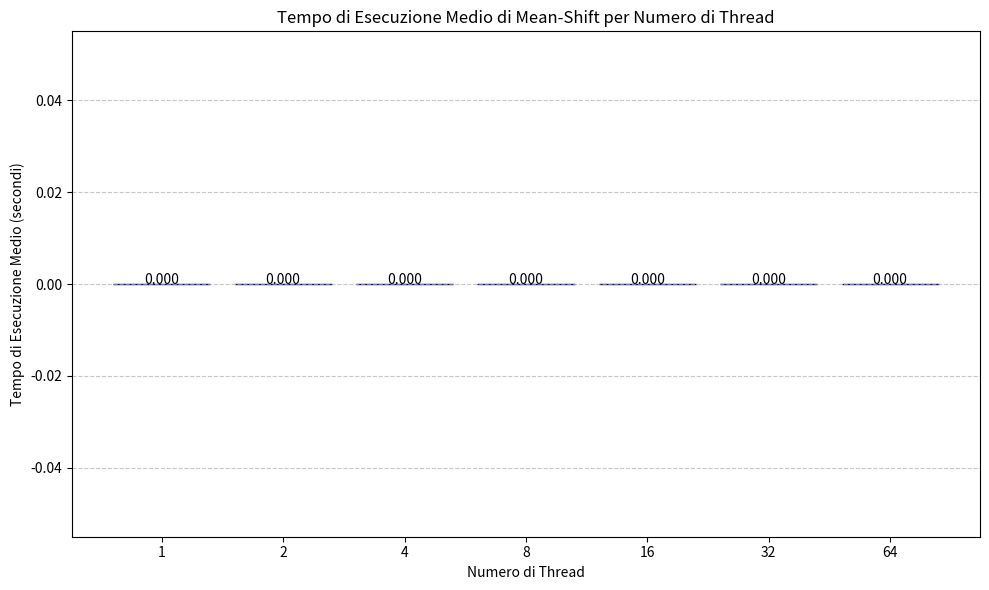

Reproduce this figure in Python.
import matplotlib.pyplot as plt
import os
import re
import numpy as np

# Directory contenente i risultati
results_dir = 'results'

# Thread testati
threads = [1, 2, 4, 8, 16, 32, 64]

# Dizionario per memorizzare i tempi
execution_times = {t: [] for t in threads}

# Funzione per estrarre i tempi di esecuzione dal file
def extract_times(file_content):
    # Cerca tutte le occorrenze di tempi nel file
    # Pattern specifico per l'output di main_matrix
    times = re.findall(r'mean_shift execution time: (\d+\.\d+) s', file_content)
    return [float(time) for time in times]

# Leggi i file di risultato
for t in threads:
    filename = f"main_matrix_{t}_threads.txt"
    filepath = os.path.join(results_dir, filename)
    
    try:
        with open(filepath, 'r') as file:
            content = file.read()
            times = extract_times(content)
            if times:
                execution_times[t].extend(times)
                print(f"Thread {t}: trovate {len(times)} misurazioni")
            else:
                print(f"Nessun tempo trovato nel file {filename}")
    except FileNotFoundError:
        print(f"File non trovato: {filepath}")

# Calcola le medie
mean_times = []
for t in threads:
    if execution_times[t]:
        mean_times.append(np.mean(execution_times[t]))
    else:
        mean_times.append(0)  # Se non ci sono dati, inserisci 0
        print(f"Attenzione: nessun dato disponibile per {t} thread")

# Crea il grafico
plt.figure(figsize=(10, 6))
plt.bar([str(t) for t in threads], mean_times, color='skyblue', edgecolor='navy')
plt.xlabel('Numero di Thread')
plt.ylabel('Tempo di Esecuzione Medio (secondi)')
plt.title('Tempo di Esecuzione Medio di Mean-Shift per Numero di Thread')
plt.grid(axis='y', linestyle='--', alpha=0.7)

# Aggiungi i valori sopra le colonne
for i, v in enumerate(mean_times):
    plt.text(i, v + max(mean_times)*0.01, f"{v:.3f}", ha='center')

# Aggiungi una linea che mostra il tempo sequenziale
if mean_times[0] > 0:
    plt.axhline(y=mean_times[0], color='red', linestyle='--', alpha=0.5, label='Tempo sequenziale')
    plt.legend()

plt.tight_layout()
plt.savefig('execution_times.png')
plt.show()

# Calcola e mostra anche lo speedup
if mean_times[0] > 0:
    plt.figure(figsize=(10, 6))
    speedups = [mean_times[0]/t if t > 0 else 0 for t in mean_times]
    plt.bar([str(t) for t in threads], speedups, color='lightgreen', edgecolor='darkgreen')
    plt.xlabel('Numero di Thread')
    plt.ylabel('Speedup')
    plt.title('Speedup di Mean-Shift per Numero di Thread')
    plt.grid(axis='y', linestyle='--', alpha=0.7)
    
    # Linea di speedup ideale
    ideal_speedups = [min(t, threads[0]) for t in threads]
    plt.plot([str(t) for t in threads], ideal_speedups, 'r--', label='Speedup ideale')
    
    # Aggiungi i valori sopra le colonne
    for i, v in enumerate(speedups):
        plt.text(i, v + max(speedups)*0.01, f"{v:.2f}", ha='center')
    
    plt.legend()
    plt.tight_layout()
    plt.savefig('speedup.png')
    plt.show()

print("Grafici generati: execution_times.png e speedup.png")
